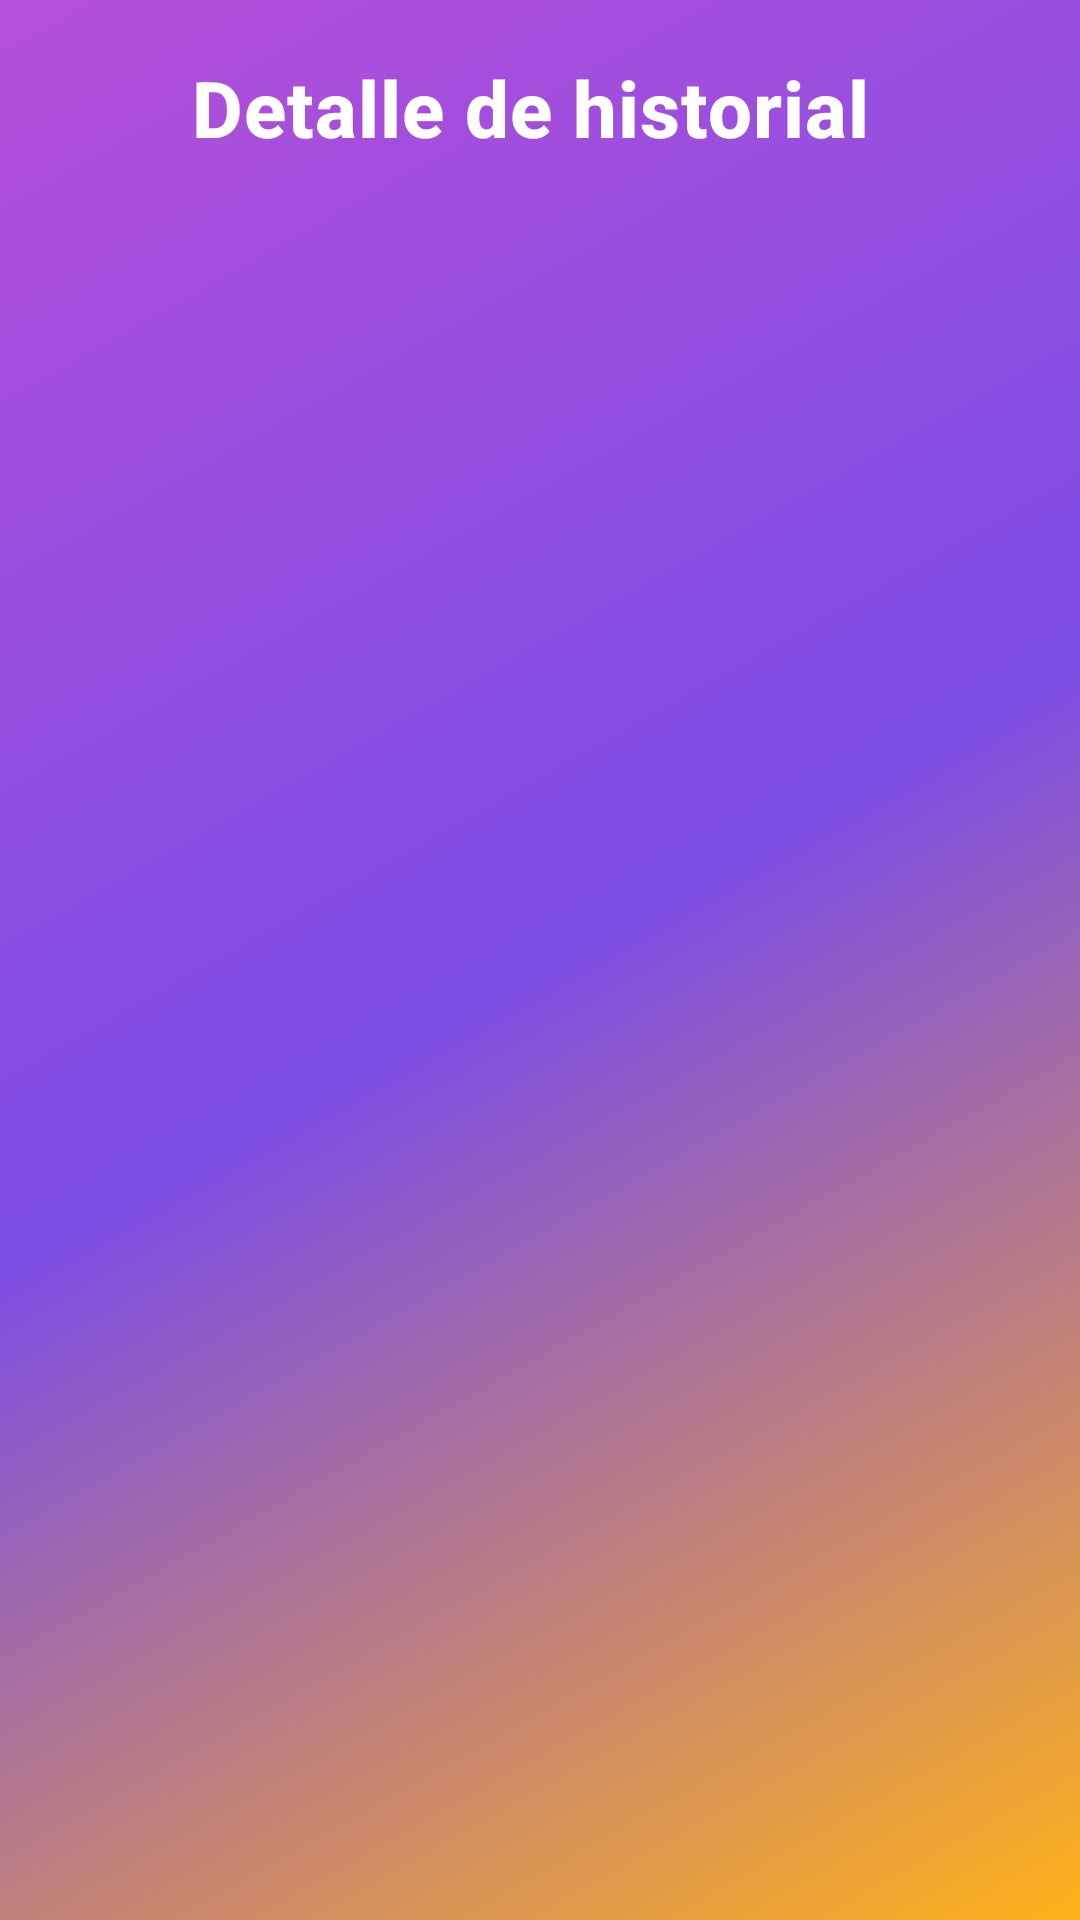

Here is an Android app screen rendered from its layout file. Give the layout XML and the strings, colors and styles it references.
<!-- AndroidManifest.xml: application theme Theme.AntiPhishingCoach -->
<!-- res/layout/fragment_history_detail.xml -->
<?xml version="1.0" encoding="utf-8"?>
<ScrollView xmlns:android="http://schemas.android.com/apk/res/android"
    xmlns:app="http://schemas.android.com/apk/res-auto"
    android:layout_width="match_parent"
    android:layout_height="match_parent"
    android:background="@drawable/bg_screen_base">

    <LinearLayout
        android:layout_width="match_parent"
        android:layout_height="wrap_content"
        android:orientation="vertical"
        android:padding="16dp">

        <LinearLayout
            android:layout_width="match_parent"
            android:layout_height="wrap_content"
            android:gravity="center_vertical"
            android:orientation="horizontal">

            <ImageButton
                android:id="@+id/btnBack"
                android:layout_width="40dp"
                android:layout_height="40dp"
                android:background="@android:color/transparent"
                android:contentDescription="@string/navigation_back"
                android:padding="8dp"
                android:src="@drawable/ic_arrow_back_24"
                app:tint="@android:color/white" />

            <TextView
                android:layout_width="wrap_content"
                android:layout_height="wrap_content"
                android:layout_marginStart="8dp"
                android:text="@string/history_detail_title"
                android:textAppearance="@style/TextAppearance.App.ToolbarTitle" />
        </LinearLayout>

        <ProgressBar
            android:id="@+id/progressDetail"
            android:layout_width="wrap_content"
            android:layout_height="wrap_content"
            android:layout_gravity="center_horizontal"
            android:layout_marginTop="18dp"
            android:visibility="gone" />

        <TextView
            android:id="@+id/tvNotFound"
            android:layout_width="match_parent"
            android:layout_height="wrap_content"
            android:layout_marginTop="12dp"
            android:text="@string/detail_not_found"
            android:visibility="gone" />

        <LinearLayout
            android:id="@+id/contentDetail"
            android:layout_width="match_parent"
            android:layout_height="wrap_content"
            android:layout_marginTop="12dp"
            android:background="@drawable/bg_card_surface"
            android:orientation="vertical"
            android:padding="16dp"
            android:visibility="gone">

            <TextView
                android:id="@+id/tvIncidentId"
                android:layout_width="match_parent"
                android:layout_height="wrap_content" />

            <TextView
                android:id="@+id/tvTitle"
                android:layout_width="match_parent"
                android:layout_height="wrap_content"
                android:layout_marginTop="6dp"
                android:textStyle="bold" />

            <include
                android:id="@+id/riskGaugeDetail"
                layout="@layout/view_risk_gauge"
                android:layout_width="wrap_content"
                android:layout_height="wrap_content"
                android:layout_gravity="center_horizontal"
                android:layout_marginTop="12dp" />

            <TextView
                android:id="@+id/tvSourceApp"
                android:layout_width="match_parent"
                android:layout_height="wrap_content"
                android:layout_marginTop="12dp" />

            <TextView
                android:id="@+id/tvSourceType"
                android:layout_width="match_parent"
                android:layout_height="wrap_content"
                android:layout_marginTop="4dp" />

            <TextView
                android:id="@+id/tvDomain"
                android:layout_width="match_parent"
                android:layout_height="wrap_content"
                android:layout_marginTop="4dp" />

            <TextView
                android:id="@+id/tvCreatedAt"
                android:layout_width="match_parent"
                android:layout_height="wrap_content"
                android:layout_marginTop="4dp" />

            <TextView
                android:layout_width="match_parent"
                android:layout_height="wrap_content"
                android:layout_marginTop="10dp"
                android:text="@string/detail_signals_title"
                android:textStyle="bold" />

            <TextView
                android:id="@+id/tvSignals"
                android:layout_width="match_parent"
                android:layout_height="wrap_content"
                android:layout_marginTop="4dp" />

            <TextView
                android:layout_width="match_parent"
                android:layout_height="wrap_content"
                android:layout_marginTop="10dp"
                android:text="@string/detail_recommendations_title"
                android:textStyle="bold" />

            <TextView
                android:id="@+id/tvRecommendations"
                android:layout_width="match_parent"
                android:layout_height="wrap_content"
                android:layout_marginTop="4dp" />
        </LinearLayout>
    </LinearLayout>
</ScrollView>
<!-- res/layout/view_risk_gauge.xml (included above) -->
<?xml version="1.0" encoding="utf-8"?>
<LinearLayout xmlns:android="http://schemas.android.com/apk/res/android"
    xmlns:app="http://schemas.android.com/apk/res-auto"
    xmlns:tools="http://schemas.android.com/tools"
    android:layout_width="wrap_content"
    android:layout_height="wrap_content"
    android:gravity="center_horizontal"
    android:orientation="vertical">

    <FrameLayout
        android:layout_width="72dp"
        android:layout_height="72dp">

        <com.google.android.material.progressindicator.CircularProgressIndicator
            android:id="@+id/progressRisk"
            android:layout_width="match_parent"
            android:layout_height="match_parent"
            android:indeterminate="false"
            android:max="100"
            app:indicatorDirectionCircular="clockwise"
            app:indicatorInset="0dp"
            app:indicatorSize="72dp"
            app:trackThickness="7dp" />

        <TextView
            android:id="@+id/tvRiskScore"
            android:layout_width="wrap_content"
            android:layout_height="wrap_content"
            android:layout_gravity="center"
            android:textColor="@color/brand_on_surface"
            android:textSize="20sp"
            android:textStyle="bold"
            tools:text="0" />
    </FrameLayout>

    <TextView
        android:id="@+id/tvRiskLabel"
        android:layout_width="wrap_content"
        android:layout_height="wrap_content"
        android:layout_marginTop="8dp"
        android:textColor="@color/brand_on_surface_soft"
        android:textSize="12sp"
        android:textStyle="bold"
        tools:text="@string/risk_level_low" />
</LinearLayout>
<!-- resources referenced by this layout -->
<resources>
  <color name="brand_on_surface">#25184B</color>
  <color name="brand_on_surface_soft">#8F25184B</color>
  <!-- drawable bg_card_surface (drawable) -->
  <?xml version="1.0" encoding="utf-8"?>
  <shape xmlns:android="http://schemas.android.com/apk/res/android" android:shape="rectangle">
      <corners android:radius="@dimen/radius_24" />
      <solid android:color="@color/brand_surface" />
      <stroke
          android:width="1dp"
          android:color="@color/card_outline_soft" />
  </shape>
  <!-- drawable bg_screen_base (drawable) -->
  <?xml version="1.0" encoding="utf-8"?>
  <shape xmlns:android="http://schemas.android.com/apk/res/android">
      <corners android:radius="0dp" />
      <gradient
          android:angle="315"
          android:centerColor="@color/brand_gradient_mid"
          android:endColor="@color/brand_gradient_end"
          android:startColor="@color/brand_gradient_start"
          android:type="linear" />
  </shape>
  <string name="detail_not_found">No se encontró el análisis solicitado.</string>
  <string name="detail_recommendations_title">Recomendaciones</string>
  <string name="detail_signals_title">Señales detectadas</string>
  <string name="history_detail_title">Detalle de historial</string>
  <string name="navigation_back">Volver</string>
  <string name="risk_level_low">Riesgo bajo</string>
  <style name="TextAppearance.App.ToolbarTitle" parent="TextAppearance.MaterialComponents.Headline6">
          <item name="android:textStyle">bold</item>
          <item name="android:textColor">@android:color/white</item>
          <item name="android:textSize">26sp</item>
      </style>
  <style name="Theme.AntiPhishingCoach" parent="Theme.MaterialComponents.DayNight.NoActionBar">
          <item name="colorPrimary">@color/brand_primary</item>
          <item name="colorOnPrimary">@color/brand_on_primary</item>
          <item name="colorSecondary">@color/brand_secondary</item>
          <item name="android:colorBackground">@color/brand_background</item>
          <item name="colorSurface">@color/brand_surface</item>
          <item name="colorOnSurface">@color/brand_on_surface</item>
          <item name="android:statusBarColor">@android:color/transparent</item>
          <item name="android:windowBackground">@drawable/bg_screen_base</item>
          <item name="materialButtonStyle">@style/Widget.App.Button</item>
          <item name="chipStyle">@style/Widget.App.Chip</item>
      </style>
  <dimen name="radius_24">24dp</dimen>
  <color name="brand_surface">#FFFFFF</color>
  <color name="card_outline_soft">#1F7D47E7</color>
  <color name="brand_gradient_mid">#7B4DE6</color>
  <color name="brand_gradient_end">#FFB11A</color>
  <color name="brand_gradient_start">#B54FD9</color>
  <color name="brand_primary">#7D47E7</color>
  <color name="brand_on_primary">#FFFFFF</color>
  <color name="brand_secondary">#FFAC1C</color>
  <color name="brand_background">#F5F1FF</color>
  <style name="Widget.App.Button" parent="Widget.MaterialComponents.Button">
          <item name="android:textAllCaps">false</item>
          <item name="cornerRadius">@dimen/radius_24</item>
          <item name="backgroundTint">@color/brand_secondary</item>
          <item name="android:textColor">@color/brand_on_surface</item>
          <item name="rippleColor">@color/brand_secondary_soft</item>
          <item name="elevation">0dp</item>
          <item name="android:minHeight">52dp</item>
      </style>
  <style name="Widget.App.Chip" parent="Widget.MaterialComponents.Chip.Entry">
          <item name="chipCornerRadius">@dimen/radius_18</item>
          <item name="android:textStyle">bold</item>
      </style>
  <color name="brand_secondary_soft">#FFF0CF</color>
  <dimen name="radius_18">18dp</dimen>
</resources>
